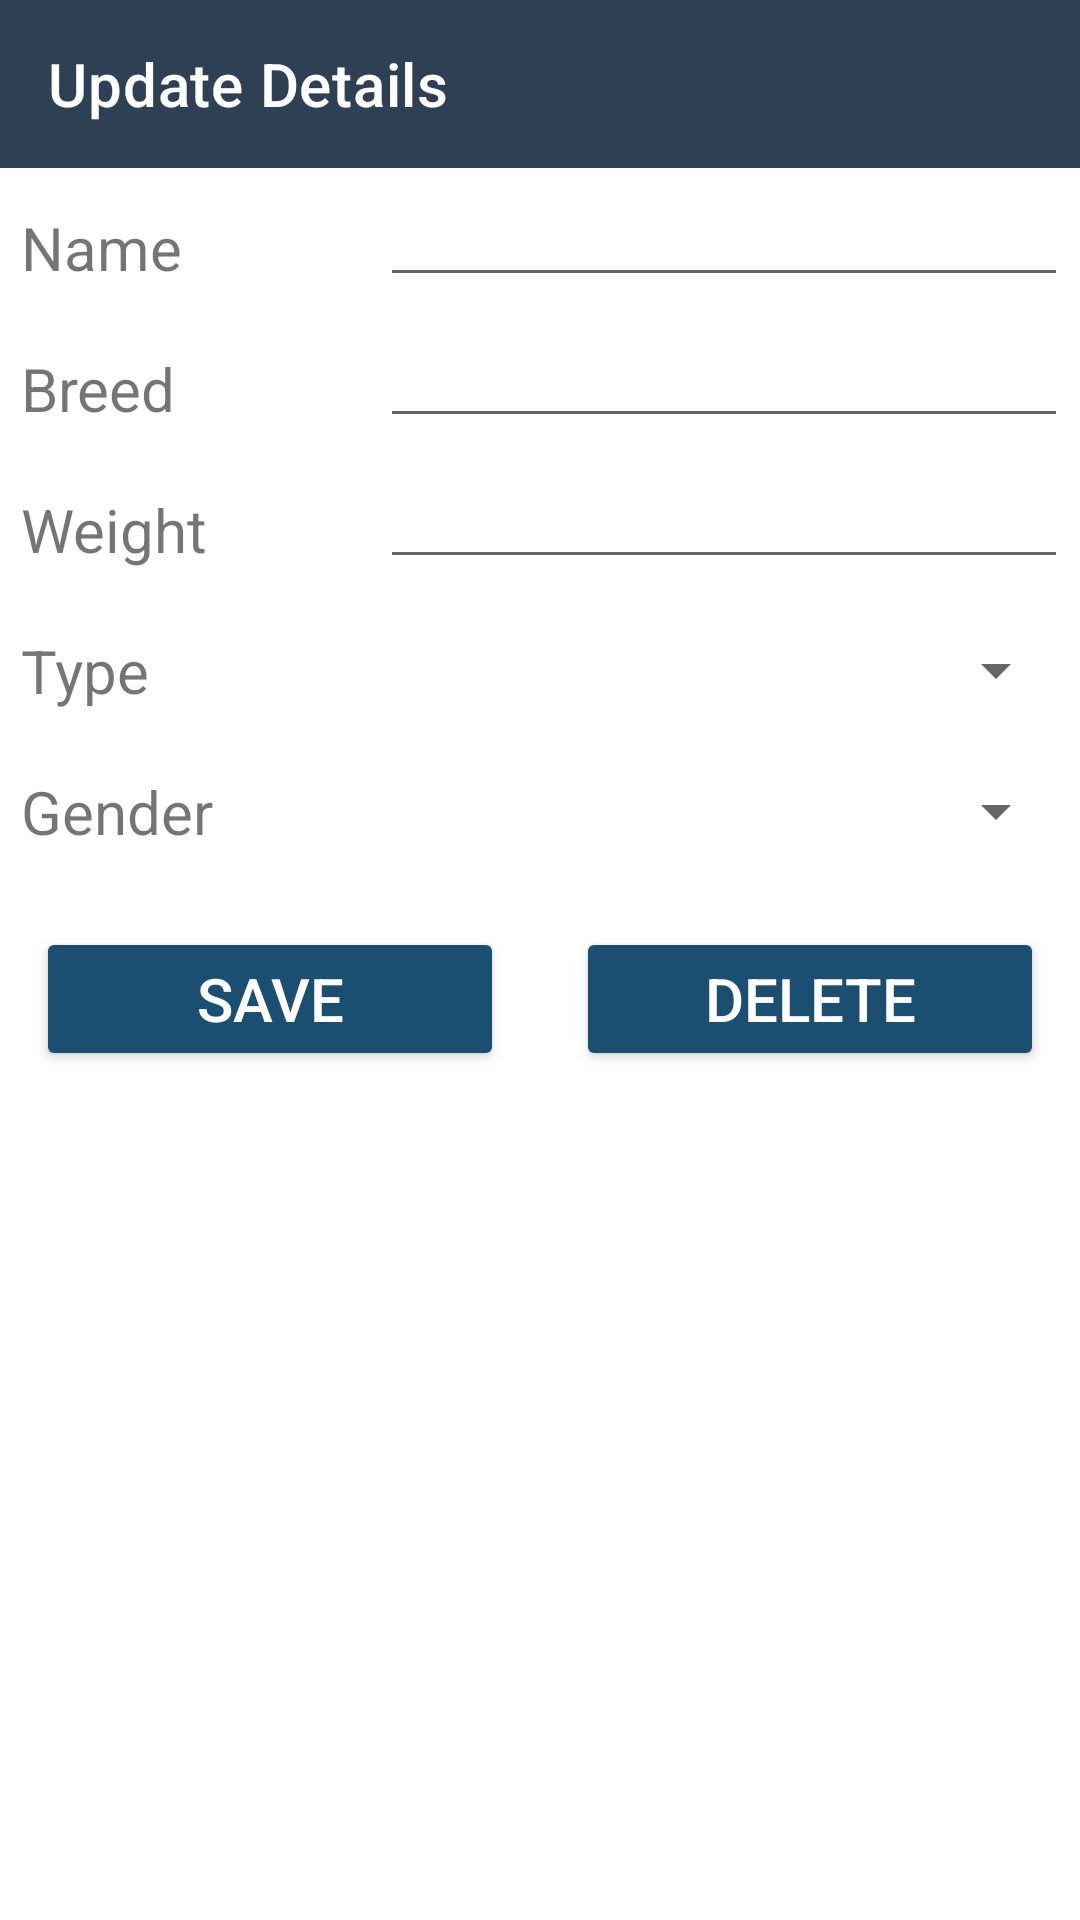

Android layout source for this screen:
<!-- AndroidManifest.xml: application theme Theme.PetsApp -->
<!-- res/layout/pet_details.xml -->
<?xml version="1.0" encoding="utf-8"?>
<LinearLayout xmlns:android="http://schemas.android.com/apk/res/android"
    xmlns:app="http://schemas.android.com/apk/res-auto"
    android:orientation="vertical"
    android:layout_width="match_parent"
    android:layout_height="match_parent"
    android:id="@+id/addPet"
    >

    <androidx.appcompat.widget.Toolbar
        android:layout_width="match_parent"
        android:layout_height="wrap_content"
        app:title="Update Details"
        android:background="@color/detailsToolbar"
        app:titleTextColor="@color/white">

    </androidx.appcompat.widget.Toolbar>

    <LinearLayout
        android:layout_width="match_parent"
        android:layout_height="wrap_content"
        android:orientation="horizontal"
        android:layout_marginTop="6dp">

        <TextView
            android:layout_width="0dp"
            android:layout_height="wrap_content"
            android:layout_weight="1"
            android:layout_margin="4dp"
            android:padding="3dp"
            android:textSize="20sp"
            android:text="Name"/>

        <EditText
            android:id="@+id/petDetailNameBox"
            android:layout_width="0dp"
            android:layout_height="wrap_content"
            android:layout_margin="4dp"
            android:padding="3dp"
            android:layout_weight="2"
            android:textSize="20sp"
            android:textColor="@color/grey"
            />

    </LinearLayout>

    <LinearLayout
        android:layout_width="match_parent"
        android:layout_height="wrap_content"
        android:orientation="horizontal"
        android:layout_marginTop="6dp">

        <TextView
            android:layout_width="0dp"
            android:layout_height="wrap_content"
            android:layout_weight="1"
            android:layout_margin="4dp"
            android:padding="3dp"
            android:textSize="20sp"
            android:text="Breed"/>

        <EditText
            android:id="@+id/petDetailBreedBox"
            android:layout_width="0dp"
            android:layout_height="wrap_content"
            android:layout_margin="4dp"
            android:padding="3dp"
            android:layout_weight="2"
            android:textSize="20sp"
            android:textColor="@color/grey"
            />

    </LinearLayout>



    <LinearLayout
        android:layout_width="match_parent"
        android:layout_height="wrap_content"
        android:orientation="horizontal"
        android:layout_marginTop="6dp">

        <TextView
            android:layout_width="0dp"
            android:layout_height="wrap_content"
            android:layout_weight="1"
            android:layout_margin="4dp"
            android:padding="3dp"
            android:textSize="20sp"
            android:text="Weight"/>

        <EditText
            android:id="@+id/petDetailWeightBox"
            android:layout_width="0dp"
            android:layout_height="wrap_content"
            android:layout_margin="4dp"
            android:padding="3dp"
            android:layout_weight="2"
            android:textSize="20sp"
            android:textColor="@color/grey"
            />

    </LinearLayout>

    <LinearLayout
        android:layout_width="match_parent"
        android:layout_height="wrap_content"
        android:orientation="horizontal"
        android:layout_marginTop="6dp">

        <TextView
            android:layout_width="0dp"
            android:layout_height="wrap_content"
            android:layout_weight="1"
            android:layout_margin="4dp"
            android:padding="3dp"
            android:textSize="20sp"
            android:text="Type"/>



        <Spinner
            android:id="@+id/typeDetailSpinner"
            android:layout_weight="1"
            android:layout_width="wrap_content"
            android:layout_height="match_parent"
            android:layout_margin="4dp"
            android:padding="3dp"/>

    </LinearLayout>

    <LinearLayout
        android:layout_width="match_parent"
        android:layout_height="wrap_content"
        android:orientation="horizontal"
        android:layout_marginTop="6dp">

        <TextView
            android:layout_width="0dp"
            android:layout_height="wrap_content"
            android:layout_weight="1"
            android:layout_margin="4dp"
            android:padding="3dp"
            android:textSize="20sp"
            android:text="Gender"/>


        <Spinner
            android:id="@+id/genderDetailSpinner"
            android:layout_weight="1"
            android:layout_width="wrap_content"
            android:layout_height="match_parent"
            android:layout_margin="4dp"
            android:padding="3dp"/>

    </LinearLayout>


    <LinearLayout
        android:layout_width="match_parent"
        android:layout_height="wrap_content"
        android:orientation="horizontal"
        android:layout_marginTop="6dp">

        <Button
            android:id="@+id/saveDetails"
            android:layout_width="0dp"
            android:layout_height="wrap_content"
            android:layout_weight="1"
            android:layout_margin="12dp"
            android:text="Save"
            android:backgroundTint="@color/usedBlue"
            android:padding="8dp"
            android:textSize="20sp"
            android:textColor="@color/white"
            />

        <Button
            android:id="@+id/deletePet"
            android:layout_width="0dp"
            android:layout_weight="1"
            android:layout_height="wrap_content"
            android:layout_margin="12dp"
            android:text="Delete"
            android:backgroundTint="@color/usedBlue"
            android:padding="8dp"
            android:textSize="20sp"
            android:textColor="@color/white"
            />

    </LinearLayout>

</LinearLayout>
<!-- resources referenced by this layout -->
<resources>
  <color name="detailsToolbar">#2E4053</color>
  <color name="grey">#7D8082</color>
  <color name="usedBlue">#1B4F72</color>
  <color name="white">#FFFFFFFF</color>
  <style name="Theme.PetsApp" parent="Theme.MaterialComponents.DayNight.NoActionBar">
  
          
          <item name="colorPrimary">@color/purple_500</item>
          <item name="colorPrimaryVariant">@color/purple_700</item>
          <item name="colorOnPrimary">@color/white</item>
          
          <item name="colorSecondary">@color/teal_200</item>
          <item name="colorSecondaryVariant">@color/teal_700</item>
          <item name="colorOnSecondary">@color/black</item>
          
          <item name="android:statusBarColor" tools:targetApi="l">?attr/colorPrimaryVariant</item>
          
      </style>
  <color name="purple_500">#FF6200EE</color>
  <color name="purple_700">#FF3700B3</color>
  <color name="teal_200">#FF03DAC5</color>
  <color name="teal_700">#FF018786</color>
  <color name="black">#FF000000</color>
</resources>
